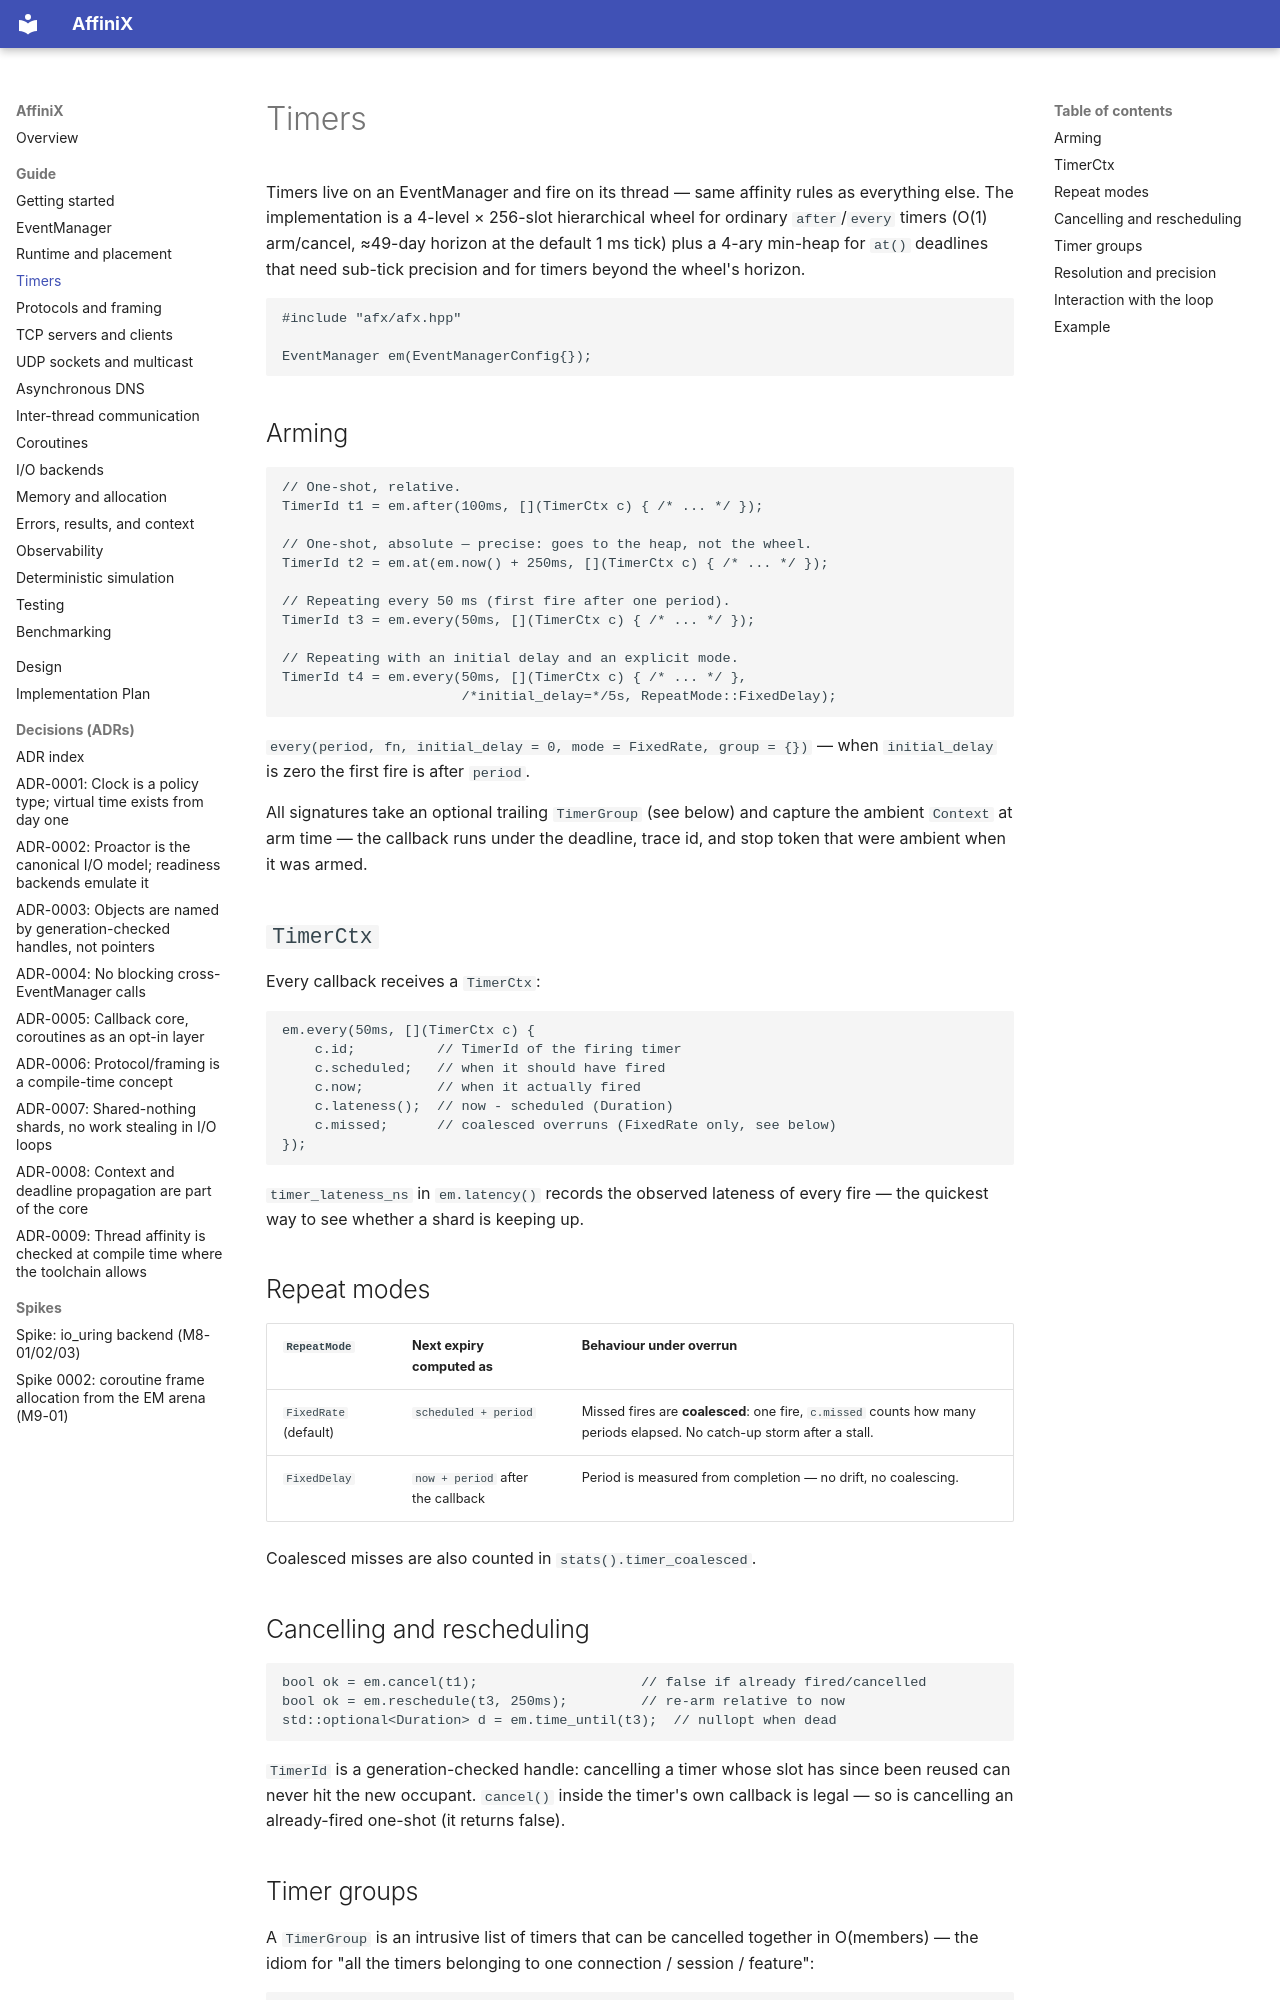

repository: slightlabs/AffiniX · page: guide/timers/index.html · generator: mkdocs

# Timers

Timers live on an EventManager and fire on its thread — same affinity rules
as everything else. The implementation is a 4-level × 256-slot hierarchical
wheel for ordinary `after`/`every` timers (O(1) arm/cancel, ≈49-day horizon
at the default 1 ms tick) plus a 4-ary min-heap for `at()` deadlines that
need sub-tick precision and for timers beyond the wheel's horizon.

```cpp
#include "afx/afx.hpp"

EventManager em(EventManagerConfig{});
```

## Arming

```cpp
// One-shot, relative.
TimerId t1 = em.after(100ms, [](TimerCtx c) { /* ... */ });

// One-shot, absolute — precise: goes to the heap, not the wheel.
TimerId t2 = em.at(em.now() + 250ms, [](TimerCtx c) { /* ... */ });

// Repeating every 50 ms (first fire after one period).
TimerId t3 = em.every(50ms, [](TimerCtx c) { /* ... */ });

// Repeating with an initial delay and an explicit mode.
TimerId t4 = em.every(50ms, [](TimerCtx c) { /* ... */ },
                      /*initial_delay=*/5s, RepeatMode::FixedDelay);
```

`every(period, fn, initial_delay = 0, mode = FixedRate, group = {})` — when
`initial_delay` is zero the first fire is after `period`.

All signatures take an optional trailing `TimerGroup` (see below) and capture
the ambient `Context` at arm time — the callback runs under the deadline,
trace id, and stop token that were ambient when it was armed.

## `TimerCtx`

Every callback receives a `TimerCtx`:

```cpp
em.every(50ms, [](TimerCtx c) {
    c.id;          // TimerId of the firing timer
    c.scheduled;   // when it should have fired
    c.now;         // when it actually fired
    c.lateness();  // now - scheduled (Duration)
    c.missed;      // coalesced overruns (FixedRate only, see below)
});
```

`timer_lateness_ns` in `em.latency()` records the observed lateness of every
fire — the quickest way to see whether a shard is keeping up.

## Repeat modes

| `RepeatMode` | Next expiry computed as | Behaviour under overrun |
|---|---|---|
| `FixedRate` (default) | `scheduled + period` | Missed fires are **coalesced**: one fire, `c.missed` counts how many periods elapsed. No catch-up storm after a stall. |
| `FixedDelay` | `now + period` after the callback | Period is measured from completion — no drift, no coalescing. |

Coalesced misses are also counted in `stats().timer_coalesced`.

## Cancelling and rescheduling

```cpp
bool ok = em.cancel(t1);                    // false if already fired/cancelled
bool ok = em.reschedule(t3, 250ms);         // re-arm relative to now
std::optional<Duration> d = em.time_until(t3);  // nullopt when dead
```

`TimerId` is a generation-checked handle: cancelling a timer whose slot has
since been reused can never hit the new occupant. `cancel()` inside the
timer's own callback is legal — so is cancelling an already-fired one-shot
(it returns false).
